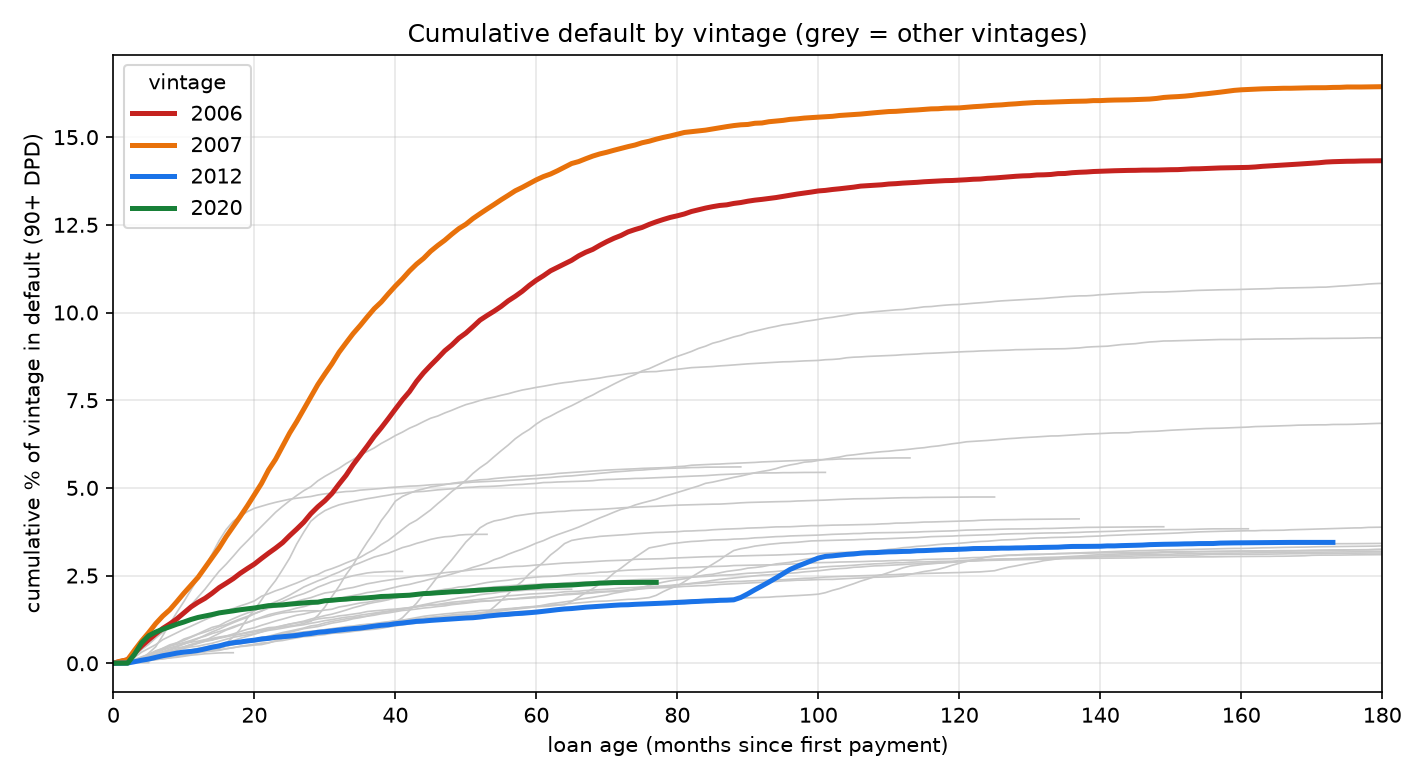

The data file committed next to this chart (first rows):
loan_age_months, 1999, 2000, 2001, 2002, 2003, 2004, 2005, 2006, 2007, 2008, 2009, 2010, 2011, 2012, 2013, 2014, 2015, 2016, 2017, 2018, 2019, 2020, 2021
0, 0.0, 0.0, 0.002, 0.0, 0.0, 0.004, 0.0, 0.006, 0.002, 0.006, 0.002, 0.0, 0.0, 0.002, 0.0, 0.002, 0.002, 0.0, 0.002, 0.002, 0.0, 0.0, 0.0
1, 0.008, 0.01, 0.008, 0.006, 0.004, 0.022, 0.032, 0.05, 0.06, 0.022, 0.006, 0.004, 0.0, 0.002, 0.006, 0.006, 0.004, 0.004, 0.004, 0.002, 0.002, 0.0, 0.002
2, 0.008, 0.016, 0.008, 0.01, 0.008, 0.032, 0.058, 0.102, 0.098, 0.038, 0.008, 0.004, 0.004, 0.006, 0.006, 0.008, 0.006, 0.006, 0.006, 0.004, 0.006, 0.002, 0.002
3, 0.048, 0.08, 0.074, 0.052, 0.046, 0.104, 0.168, 0.292, 0.374, 0.204, 0.048, 0.036, 0.054, 0.044, 0.042, 0.056, 0.046, 0.038, 0.094, 0.04, 0.072, 0.256, 0.07
4, 0.104, 0.156, 0.128, 0.104, 0.08, 0.184, 0.316, 0.492, 0.638, 0.39, 0.086, 0.06, 0.094, 0.086, 0.062, 0.102, 0.062, 0.062, 0.16, 0.072, 0.122, 0.582, 0.116
5, 0.136, 0.248, 0.184, 0.166, 0.114, 0.256, 0.424, 0.668, 0.874, 0.54, 0.116, 0.092, 0.124, 0.12, 0.1, 0.132, 0.116, 0.088, 0.228, 0.11, 0.288, 0.784, 0.156
6, 0.182, 0.32, 0.238, 0.24, 0.162, 0.356, 0.53, 0.836, 1.13, 0.72, 0.156, 0.116, 0.17, 0.168, 0.136, 0.168, 0.144, 0.11, 0.298, 0.15, 0.47, 0.89, 0.204
7, 0.226, 0.396, 0.28, 0.314, 0.212, 0.42, 0.672, 0.994, 1.346, 0.882, 0.19, 0.146, 0.186, 0.214, 0.174, 0.198, 0.172, 0.134, 0.378, 0.18, 0.788, 0.97, 0.28
8, 0.26, 0.492, 0.334, 0.382, 0.252, 0.488, 0.77, 1.122, 1.526, 1.07, 0.224, 0.19, 0.228, 0.25, 0.202, 0.236, 0.19, 0.156, 0.442, 0.238, 1.124, 1.04, 0.34
9, 0.304, 0.58, 0.38, 0.436, 0.292, 0.54, 0.868, 1.266, 1.758, 1.256, 0.256, 0.236, 0.256, 0.29, 0.236, 0.272, 0.22, 0.194, 0.494, 0.286, 1.452, 1.114, 0.378
10, 0.34, 0.65, 0.458, 0.468, 0.338, 0.592, 0.968, 1.434, 1.998, 1.446, 0.3, 0.274, 0.316, 0.32, 0.252, 0.292, 0.242, 0.22, 0.56, 0.322, 1.76, 1.176, 0.424
11, 0.376, 0.74, 0.506, 0.534, 0.366, 0.65, 1.056, 1.606, 2.224, 1.662, 0.338, 0.306, 0.34, 0.338, 0.284, 0.326, 0.276, 0.258, 0.6, 0.354, 2.09, 1.248, 0.464
12, 0.424, 0.826, 0.566, 0.582, 0.41, 0.716, 1.15, 1.738, 2.448, 1.89, 0.37, 0.352, 0.366, 0.366, 0.304, 0.36, 0.306, 0.312, 0.63, 0.402, 2.428, 1.306, 0.488
13, 0.462, 0.89, 0.624, 0.632, 0.44, 0.772, 1.242, 1.852, 2.728, 2.114, 0.394, 0.39, 0.396, 0.41, 0.33, 0.396, 0.334, 0.348, 0.674, 0.43, 2.762, 1.346, 0.532
14, 0.502, 0.96, 0.66, 0.672, 0.48, 0.848, 1.326, 1.996, 3.004, 2.372, 0.42, 0.426, 0.43, 0.458, 0.348, 0.416, 0.358, 0.378, 0.706, 0.48, 3.116, 1.388, 0.57
15, 0.538, 1.042, 0.72, 0.71, 0.524, 0.904, 1.4, 2.156, 3.292, 2.624, 0.452, 0.49, 0.474, 0.494, 0.368, 0.454, 0.384, 0.422, 0.748, 0.512, 3.498, 1.436, 0.628
16, 0.574, 1.104, 0.776, 0.754, 0.556, 0.966, 1.498, 2.282, 3.612, 2.826, 0.5, 0.526, 0.514, 0.55, 0.418, 0.486, 0.41, 0.49, 0.778, 0.574, 3.814, 1.464, 0.684
17, 0.642, 1.188, 0.836, 0.802, 0.588, 1.044, 1.562, 2.412, 3.9, 3.052, 0.54, 0.558, 0.534, 0.584, 0.444, 0.532, 0.446, 0.55, 0.8, 0.752, 4.05, 1.494, 0.74
18, 0.712, 1.266, 0.904, 0.838, 0.612, 1.112, 1.636, 2.566, 4.188, 3.286, 0.58, 0.604, 0.586, 0.606, 0.486, 0.558, 0.476, 0.592, 0.832, 0.976, 4.19, 1.526, 0.778
19, 0.77, 1.338, 0.968, 0.886, 0.636, 1.166, 1.7, 2.7, 4.488, 3.488, 0.618, 0.658, 0.612, 0.636, 0.512, 0.588, 0.494, 0.644, 0.862, 1.284, 4.322, 1.55, 0.812
20, 0.828, 1.418, 1.012, 0.924, 0.666, 1.24, 1.778, 2.828, 4.806, 3.698, 0.666, 0.692, 0.642, 0.658, 0.544, 0.618, 0.52, 0.682, 0.892, 1.522, 4.418, 1.576, 0.844
21, 0.892, 1.49, 1.082, 0.966, 0.698, 1.312, 1.91, 2.986, 5.124, 3.902, 0.726, 0.73, 0.684, 0.692, 0.574, 0.638, 0.532, 0.728, 0.936, 1.806, 4.478, 1.608, 0.892
22, 0.96, 1.568, 1.142, 1.014, 0.724, 1.384, 1.982, 3.138, 5.508, 4.102, 0.752, 0.77, 0.718, 0.71, 0.59, 0.664, 0.576, 0.766, 0.972, 2.102, 4.536, 1.642, 0.936
23, 1.008, 1.608, 1.206, 1.03, 0.75, 1.432, 2.066, 3.282, 5.814, 4.304, 0.788, 0.824, 0.738, 0.74, 0.626, 0.698, 0.644, 0.796, 1.012, 2.358, 4.588, 1.654, 0.966
24, 1.068, 1.668, 1.258, 1.074, 0.772, 1.476, 2.132, 3.438, 6.186, 4.474, 0.842, 0.876, 0.776, 0.756, 0.648, 0.736, 0.696, 0.816, 1.036, 2.672, 4.632, 1.664, 1.0
25, 1.116, 1.712, 1.316, 1.116, 0.804, 1.516, 2.212, 3.638, 6.564, 4.634, 0.886, 0.916, 0.802, 0.774, 0.688, 0.77, 0.724, 0.844, 1.062, 2.998, 4.678, 1.686, 1.038
26, 1.158, 1.768, 1.37, 1.15, 0.834, 1.574, 2.288, 3.824, 6.89, 4.782, 0.934, 0.96, 0.816, 0.794, 0.722, 0.812, 0.762, 0.868, 1.092, 3.4, 4.706, 1.702, 1.07
27, 1.2, 1.822, 1.404, 1.18, 0.88, 1.614, 2.372, 4.02, 7.242, 4.92, 0.986, 1.004, 0.846, 0.826, 0.758, 0.836, 0.802, 0.894, 1.138, 3.738, 4.73, 1.716, 1.098
28, 1.26, 1.87, 1.452, 1.212, 0.904, 1.672, 2.468, 4.262, 7.596, 5.034, 1.016, 1.064, 0.88, 0.848, 0.77, 0.858, 0.83, 0.912, 1.194, 4.048, 4.754, 1.736, 1.14
29, 1.308, 1.94, 1.484, 1.262, 0.918, 1.72, 2.53, 4.462, 7.946, 5.202, 1.046, 1.092, 0.912, 0.882, 0.798, 0.888, 0.868, 0.932, 1.362, 4.218, 4.798, 1.742, 1.174
30, 1.358, 2.004, 1.516, 1.29, 0.956, 1.758, 2.632, 4.634, 8.248, 5.33, 1.094, 1.15, 0.94, 0.898, 0.818, 0.926, 0.898, 0.958, 1.604, 4.352, 4.83, 1.782, 1.216
31, 1.4, 2.032, 1.54, 1.308, 0.986, 1.8, 2.698, 4.84, 8.538, 5.442, 1.144, 1.192, 0.96, 0.922, 0.854, 0.936, 0.928, 0.98, 1.904, 4.442, 4.85, 1.796, 1.244
32, 1.456, 2.08, 1.604, 1.35, 1.012, 1.84, 2.774, 5.106, 8.864, 5.556, 1.178, 1.228, 0.974, 0.946, 0.864, 0.966, 0.958, 0.994, 2.194, 4.516, 4.874, 1.816, 1.282
33, 1.516, 2.128, 1.636, 1.372, 1.046, 1.894, 2.86, 5.358, 9.134, 5.692, 1.216, 1.266, 1.0, 0.966, 0.882, 0.994, 0.972, 1.012, 2.526, 4.566, 4.896, 1.828, 1.314
34, 1.582, 2.16, 1.676, 1.402, 1.062, 1.932, 2.94, 5.66, 9.398, 5.808, 1.268, 1.294, 1.028, 0.988, 0.908, 1.016, 0.988, 1.036, 2.804, 4.61, 4.904, 1.848, 1.334
35, 1.634, 2.212, 1.718, 1.43, 1.094, 1.968, 3.018, 5.924, 9.628, 5.936, 1.3, 1.326, 1.046, 1.002, 0.934, 1.054, 1.008, 1.072, 3.138, 4.652, 4.936, 1.854, 1.372
36, 1.692, 2.266, 1.738, 1.474, 1.112, 2.016, 3.136, 6.19, 9.874, 6.036, 1.344, 1.342, 1.076, 1.03, 0.954, 1.09, 1.034, 1.102, 3.45, 4.692, 4.952, 1.866, 1.402
37, 1.734, 2.3, 1.778, 1.494, 1.13, 2.04, 3.242, 6.468, 10.11, 6.138, 1.406, 1.37, 1.108, 1.058, 0.97, 1.118, 1.062, 1.116, 3.738, 4.724, 4.968, 1.882, 1.432
38, 1.768, 2.338, 1.804, 1.51, 1.16, 2.074, 3.386, 6.714, 10.3, 6.268, 1.442, 1.41, 1.132, 1.082, 0.996, 1.148, 1.076, 1.122, 4.066, 4.76, 4.984, 1.904, 1.46
39, 1.81, 2.37, 1.834, 1.532, 1.184, 2.122, 3.504, 6.976, 10.53, 6.376, 1.472, 1.436, 1.154, 1.096, 1.036, 1.168, 1.094, 1.136, 4.328, 4.792, 5.008, 1.91, 1.488
40, 1.87, 2.4, 1.86, 1.544, 1.212, 2.168, 3.662, 7.246, 10.76, 6.492, 1.51, 1.47, 1.17, 1.128, 1.062, 1.202, 1.122, 1.17, 4.622, 4.83, 5.02, 1.922, 1.522
41, 1.908, 2.426, 1.902, 1.566, 1.226, 2.216, 3.816, 7.51, 10.96, 6.59, 1.536, 1.504, 1.188, 1.146, 1.098, 1.228, 1.14, 1.298, 4.756, 4.846, 5.034, 1.93, 1.558
42, 1.952, 2.456, 1.92, 1.582, 1.244, 2.248, 3.97, 7.744, 11.18, 6.702, 1.578, 1.522, 1.21, 1.17, 1.122, 1.264, 1.158, 1.502, 4.844, 4.874, 5.05, 1.94, 1.588
43, 1.982, 2.488, 1.94, 1.606, 1.27, 2.3, 4.078, 8.036, 11.38, 6.788, 1.612, 1.546, 1.24, 1.194, 1.142, 1.298, 1.174, 1.71, 4.924, 4.89, 5.056, 1.962, 1.628
44, 2.002, 2.504, 1.964, 1.636, 1.284, 2.346, 4.224, 8.282, 11.54, 6.89, 1.646, 1.574, 1.27, 1.204, 1.168, 1.338, 1.202, 1.966, 4.972, 4.9, 5.07, 1.986, 1.666
45, 2.042, 2.528, 2.002, 1.656, 1.314, 2.4, 4.372, 8.494, 11.75, 6.986, 1.672, 1.592, 1.284, 1.222, 1.196, 1.364, 1.212, 2.208, 5.028, 4.922, 5.088, 1.994, 1.71
46, 2.074, 2.556, 2.014, 1.664, 1.328, 2.444, 4.55, 8.696, 11.91, 7.048, 1.678, 1.618, 1.3, 1.236, 1.22, 1.384, 1.222, 2.47, 5.058, 4.944, 5.098, 2.01, 1.75
47, 2.11, 2.582, 2.034, 1.678, 1.354, 2.488, 4.716, 8.908, 12.06, 7.136, 1.712, 1.636, 1.322, 1.25, 1.252, 1.408, 1.232, 2.718, 5.094, 4.958, 5.104, 2.022, 1.78
48, 2.132, 2.604, 2.048, 1.7, 1.378, 2.544, 4.896, 9.074, 12.23, 7.212, 1.74, 1.67, 1.34, 1.264, 1.288, 1.424, 1.24, 2.948, 5.128, 4.974, 5.118, 2.038, 1.822
49, 2.174, 2.62, 2.066, 1.71, 1.396, 2.604, 5.052, 9.268, 12.39, 7.296, 1.758, 1.69, 1.358, 1.276, 1.326, 1.448, 1.262, 3.2, 5.156, 4.99, 5.136, 2.044, 1.864
50, 2.188, 2.642, 2.09, 1.738, 1.406, 2.664, 5.216, 9.414, 12.52, 7.374, 1.78, 1.712, 1.376, 1.29, 1.35, 1.46, 1.28, 3.456, 5.178, 5.012, 5.148, 2.06, 1.884
51, 2.226, 2.668, 2.116, 1.752, 1.424, 2.734, 5.412, 9.594, 12.68, 7.428, 1.804, 1.736, 1.384, 1.298, 1.376, 1.478, 1.29, 3.65, 5.204, 5.02, 5.164, 2.072, 1.916
52, 2.262, 2.688, 2.14, 1.774, 1.44, 2.792, 5.574, 9.782, 12.82, 7.492, 1.826, 1.76, 1.402, 1.318, 1.402, 1.502, 1.31, 3.86, 5.23, 5.036, 5.174, 2.084, 1.956
53, 2.302, 2.704, 2.156, 1.78, 1.468, 2.858, 5.712, 9.914, 12.95, 7.548, 1.844, 1.772, 1.42, 1.344, 1.426, 1.512, 1.446, 3.98, 5.24, 5.04, 5.184, 2.096, 1.98
54, 2.328, 2.718, 2.18, 1.79, 1.494, 2.952, 5.888, 10.04, 13.08, 7.588, 1.872, 1.786, 1.43, 1.364, 1.452, 1.52, 1.604, 4.056, 5.266, 5.048, 5.192, 2.11, 2.0
55, 2.35, 2.732, 2.188, 1.808, 1.504, 3.018, 6.058, 10.17, 13.21, 7.64, 1.902, 1.802, 1.448, 1.382, 1.502, 1.542, 1.786, 4.094, 5.284, 5.06, 5.2, 2.12, 2.034
56, 2.368, 2.748, 2.208, 1.826, 1.522, 3.108, 6.22, 10.33, 13.34, 7.684, 1.924, 1.826, 1.458, 1.394, 1.534, 1.558, 1.976, 4.144, 5.302, 5.076, 5.212, 2.126, 2.05
57, 2.398, 2.762, 2.222, 1.84, 1.54, 3.184, 6.4, 10.46, 13.47, 7.74, 1.936, 1.836, 1.464, 1.414, 1.568, 1.572, 2.178, 4.198, 5.316, 5.092, 5.224, 2.14, 2.062
58, 2.418, 2.766, 2.228, 1.846, 1.564, 3.254, 6.544, 10.61, 13.57, 7.79, 1.954, 1.862, 1.482, 1.424, 1.594, 1.582, 2.336, 4.228, 5.334, 5.1, 5.234, 2.152, 2.076
59, 2.44, 2.782, 2.242, 1.858, 1.588, 3.338, 6.666, 10.77, 13.68, 7.826, 1.972, 1.882, 1.494, 1.44, 1.608, 1.592, 2.552, 4.256, 5.34, 5.116, 5.256, 2.17, 2.092
... 267 more rows
